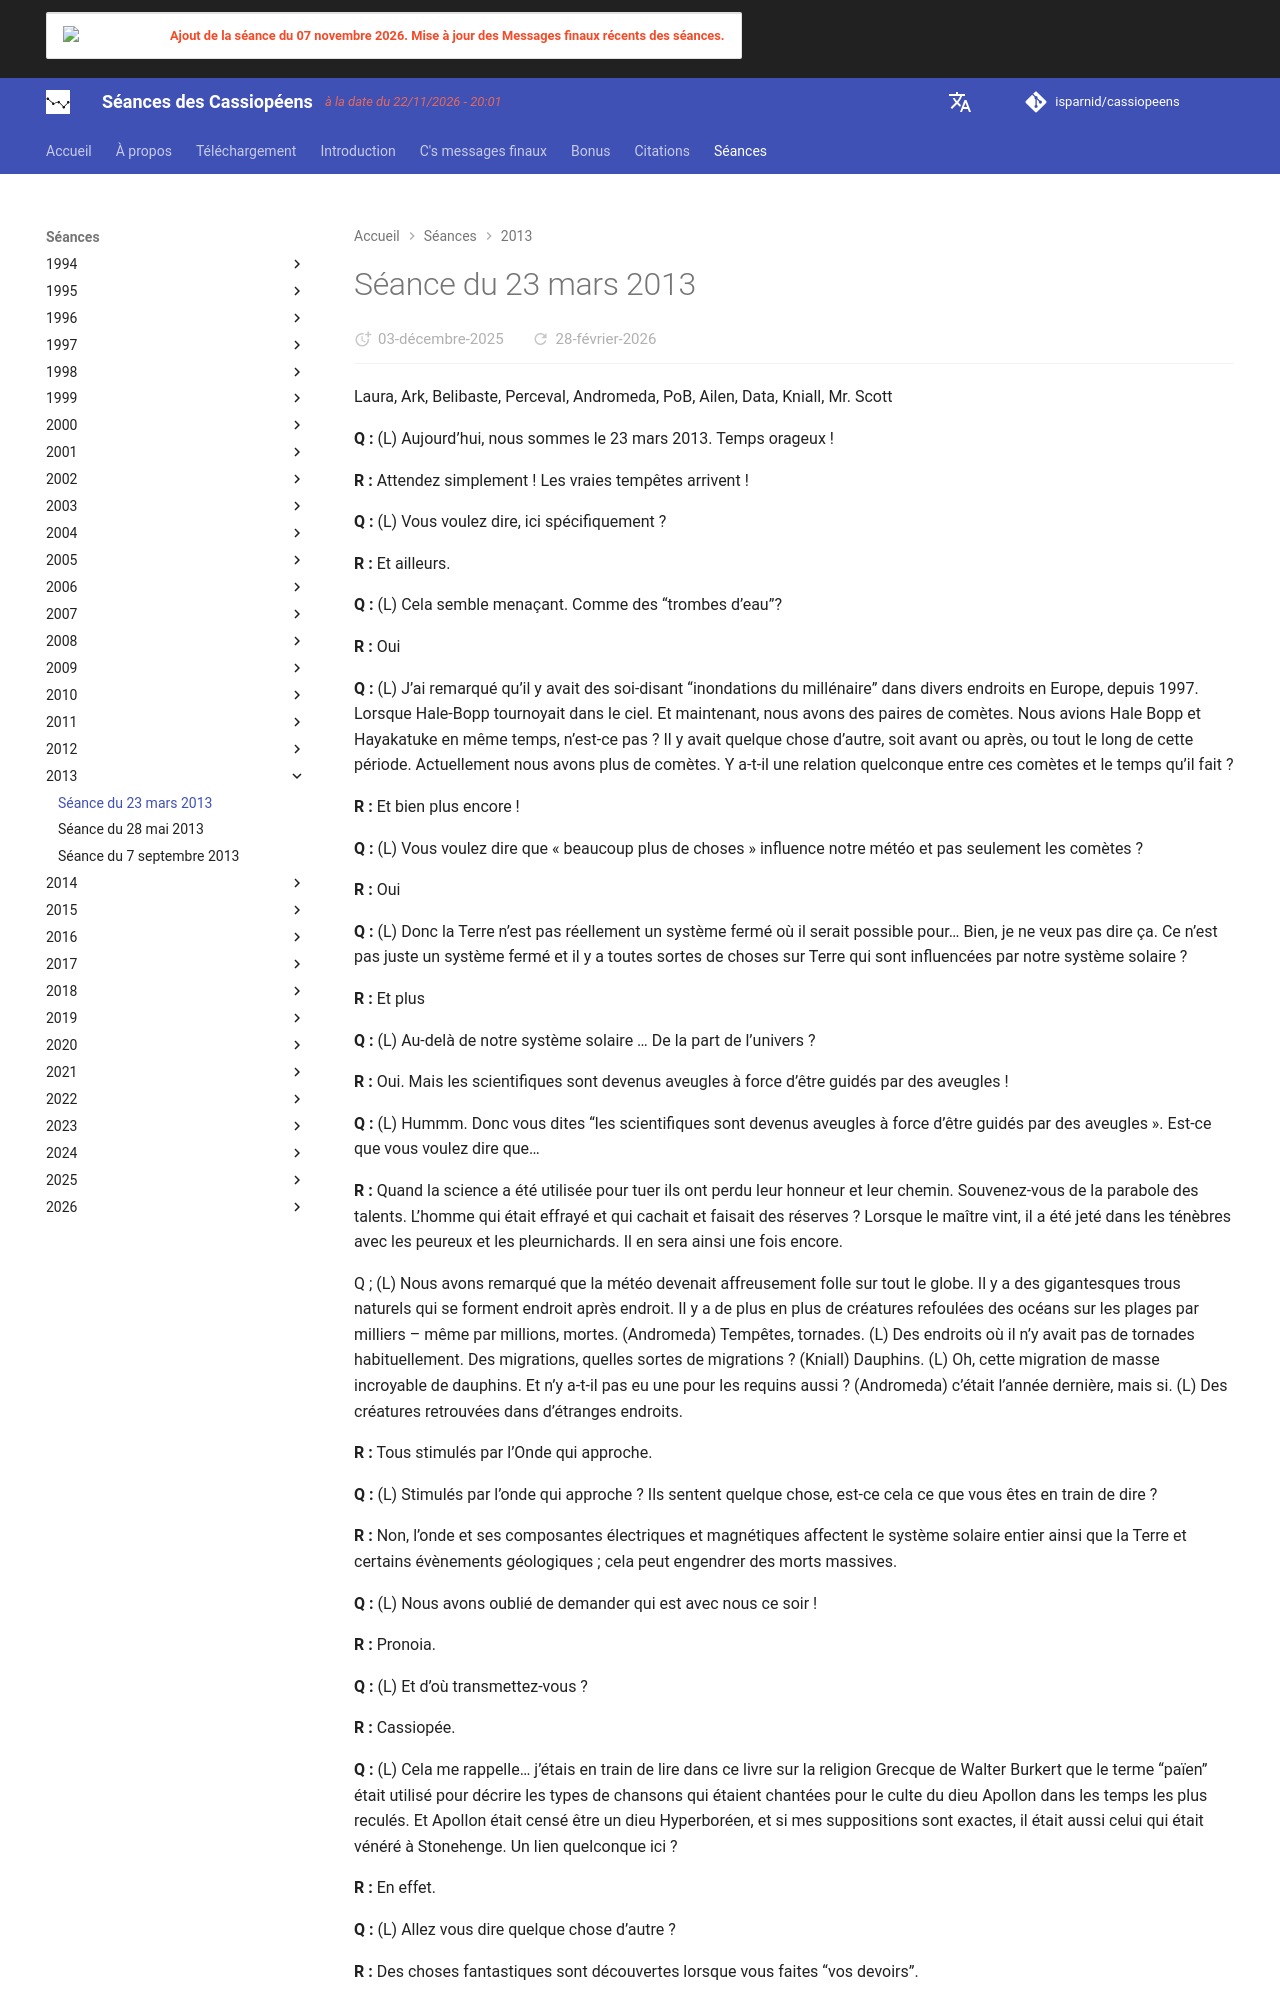

repository: isparnid/cassiopeens · page: séances/2013/2013-03-23/index.html · generator: mkdocs

---
title: "Séance du 23 mars 2013"
date:
  created: 2026-01-24
  updated: 2026-01-24
---

# Séance du 23 mars 2013

Laura, Ark, Belibaste, Perceval, Andromeda, PoB, Ailen, Data, Kniall, Mr. Scott

**Q :** (L) Aujourd’hui, nous sommes le 23 mars 2013. Temps orageux !

**R :** Attendez simplement ! Les vraies tempêtes arrivent ! 

**Q :** (L) Vous voulez dire, ici spécifiquement ? 

**R :** Et ailleurs. 

**Q :** (L) Cela semble menaçant. Comme des “trombes d’eau”?

**R :** Oui

**Q :** (L) J’ai remarqué qu’il y avait des soi-disant “inondations du millénaire” dans divers endroits en Europe, depuis 1997. Lorsque Hale-Bopp tournoyait dans le ciel. Et maintenant, nous avons des paires de comètes. Nous avions Hale Bopp et Hayakatuke en même temps, n’est-ce pas ? Il y avait quelque chose d’autre, soit avant ou après, ou tout le long de cette période. Actuellement nous avons plus de comètes. Y a-t-il une relation quelconque entre ces comètes et le temps qu’il fait ? 

**R :** Et bien plus encore ! 

**Q :** (L) Vous voulez dire que « beaucoup plus de choses » influence notre météo et pas seulement les comètes ? 

**R :** Oui 

**Q :** (L) Donc la Terre n’est pas réellement un système fermé où il serait possible pour… Bien, je ne veux pas dire ça. Ce n’est pas juste un système fermé et il y a toutes sortes de choses sur Terre qui sont influencées par notre système solaire ?

**R :** Et plus

**Q :** (L) Au-delà de notre système solaire … De la part de l’univers ?


**R :** Oui. Mais les scientifiques sont devenus aveugles à force d’être guidés par des aveugles !

**Q :** (L) Hummm. Donc vous dites “les scientifiques sont devenus aveugles à force d’être guidés par des aveugles ». Est-ce que vous voulez dire que…

**R :** Quand la science a été utilisée pour tuer ils ont perdu leur honneur et leur chemin. Souvenez-vous de la parabole des talents. L’homme qui était effrayé et qui cachait et faisait des réserves ? Lorsque le maître vint, il a été jeté dans les ténèbres avec les peureux et les pleurnichards. Il en sera ainsi une fois encore. 

Q ; (L) Nous avons remarqué que la météo devenait affreusement folle sur tout le globe. Il y a des gigantesques trous naturels qui se forment endroit après endroit. Il y a de plus en plus de créatures refoulées des océans sur les plages par milliers – même par millions, mortes. (Andromeda) Tempêtes, tornades. (L) Des endroits où il n’y avait pas de tornades habituellement. Des migrations, quelles sortes de migrations ? (Kniall) Dauphins. (L) Oh, cette migration de masse incroyable de dauphins. Et n’y a-t-il pas eu une pour les requins aussi ? (Andromeda) c’était l’année dernière, mais si. (L) Des créatures retrouvées dans d’étranges endroits.

**R :** Tous stimulés par l’Onde qui approche.

**Q :** (L) Stimulés par l’onde qui approche ? Ils sentent quelque chose, est-ce cela ce que vous êtes en train de dire ?

**R :** Non, l’onde et ses composantes électriques et magnétiques affectent le système solaire entier ainsi que la Terre et certains évènements géologiques ; cela peut engendrer des morts massives.

**Q :** (L) Nous avons oublié de demander qui est avec nous ce soir !

**R :** Pronoia.

**Q :** (L) Et d’où transmettez-vous ?

**R :** Cassiopée.

**Q :** (L) Cela me rappelle… j’étais en train de lire dans ce livre sur la religion Grecque de Walter Burkert que le terme “païen” était utilisé pour décrire les types de chansons qui étaient chantées pour le culte du dieu Apollon dans les temps les plus reculés. Et Apollon était censé être un dieu Hyperboréen, et si mes suppositions sont exactes, il était aussi celui qui était vénéré à Stonehenge. Un lien quelconque ici ?

**R :** En effet.

**Q :** (L) Allez vous dire quelque chose d’autre ? 

**R :** Des choses fantastiques sont découvertes lorsque vous faites “vos devoirs”.

**Q :** (L) Merci beaucoup ! (Ailen) C’est un moyen élégant de dire « pas question ! ». OK, comme vous le savez, nous avons eu une magnifique explosion de fragments de comètes en Russie qui a occasionné des dommages sérieux et de nombreux blessés. Je ne me réjouis pas des nombreux blessés, mais je pense juste qu’il est intéressant que cela se soit passé 3 jours avant que notre nouveau livre « Les comètes et les cornes de Moise » parte en version papier. Donc, j’imagine que la première question est : quelque chose à nous dire à propos des fragments de comète qui ont explosé ou peu importe comment ils appellent cela ? Ce pourrait être un astéroïde ou un fragment de comète ou peu importe ?

**R :** Comète dénaturée mais qu’importe 

**Q :** (L) Ok. Est-ce tout ce que vous direz ? 

**R :** Attendez juste la prochaine. Celle-là sera une trouble-fête ! Et elle a des “amies” !
